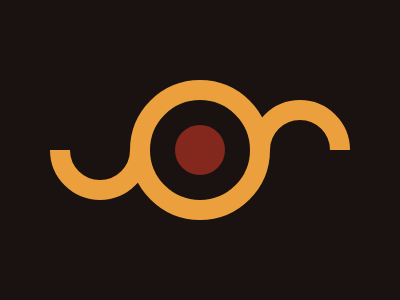

Reproduce this picture with HTML and CSS.

<div id="left" class="circle circle-small"></div>
<div id="mid" class="circle"></div>
<div id="right" class="circle circle-small"></div>
<style>
  body {
    margin: 0;
    height: 100vh;
    width: 100vw;
    display: flex;
    align-items: center;
    justify-content: center;
    background: #191210;
    box-sizing: border-box;
  }

  #mid {
    display: grid;
    border: 25px solid #191210;
    outline: 20px solid #ECA03D;
    background: #84271C;
    z-index: 1;
  }

  #left::after {
    inset: -25px -25px 30px;
  }

  #right::after {
    inset: 30px -25px -25px;
  }

  .circle {
    position: relative;
    border-radius: 50%;
    width: 50px;
    height: 50px;
  }

  .circle-small {
    background: #191210;
    border: 20px solid #ECA03D;
    width: 60px;
    height: 60px;
  }

  .circle-small::after {
    content: '';
    position: absolute;
    background: #191210;
  }
</style>
